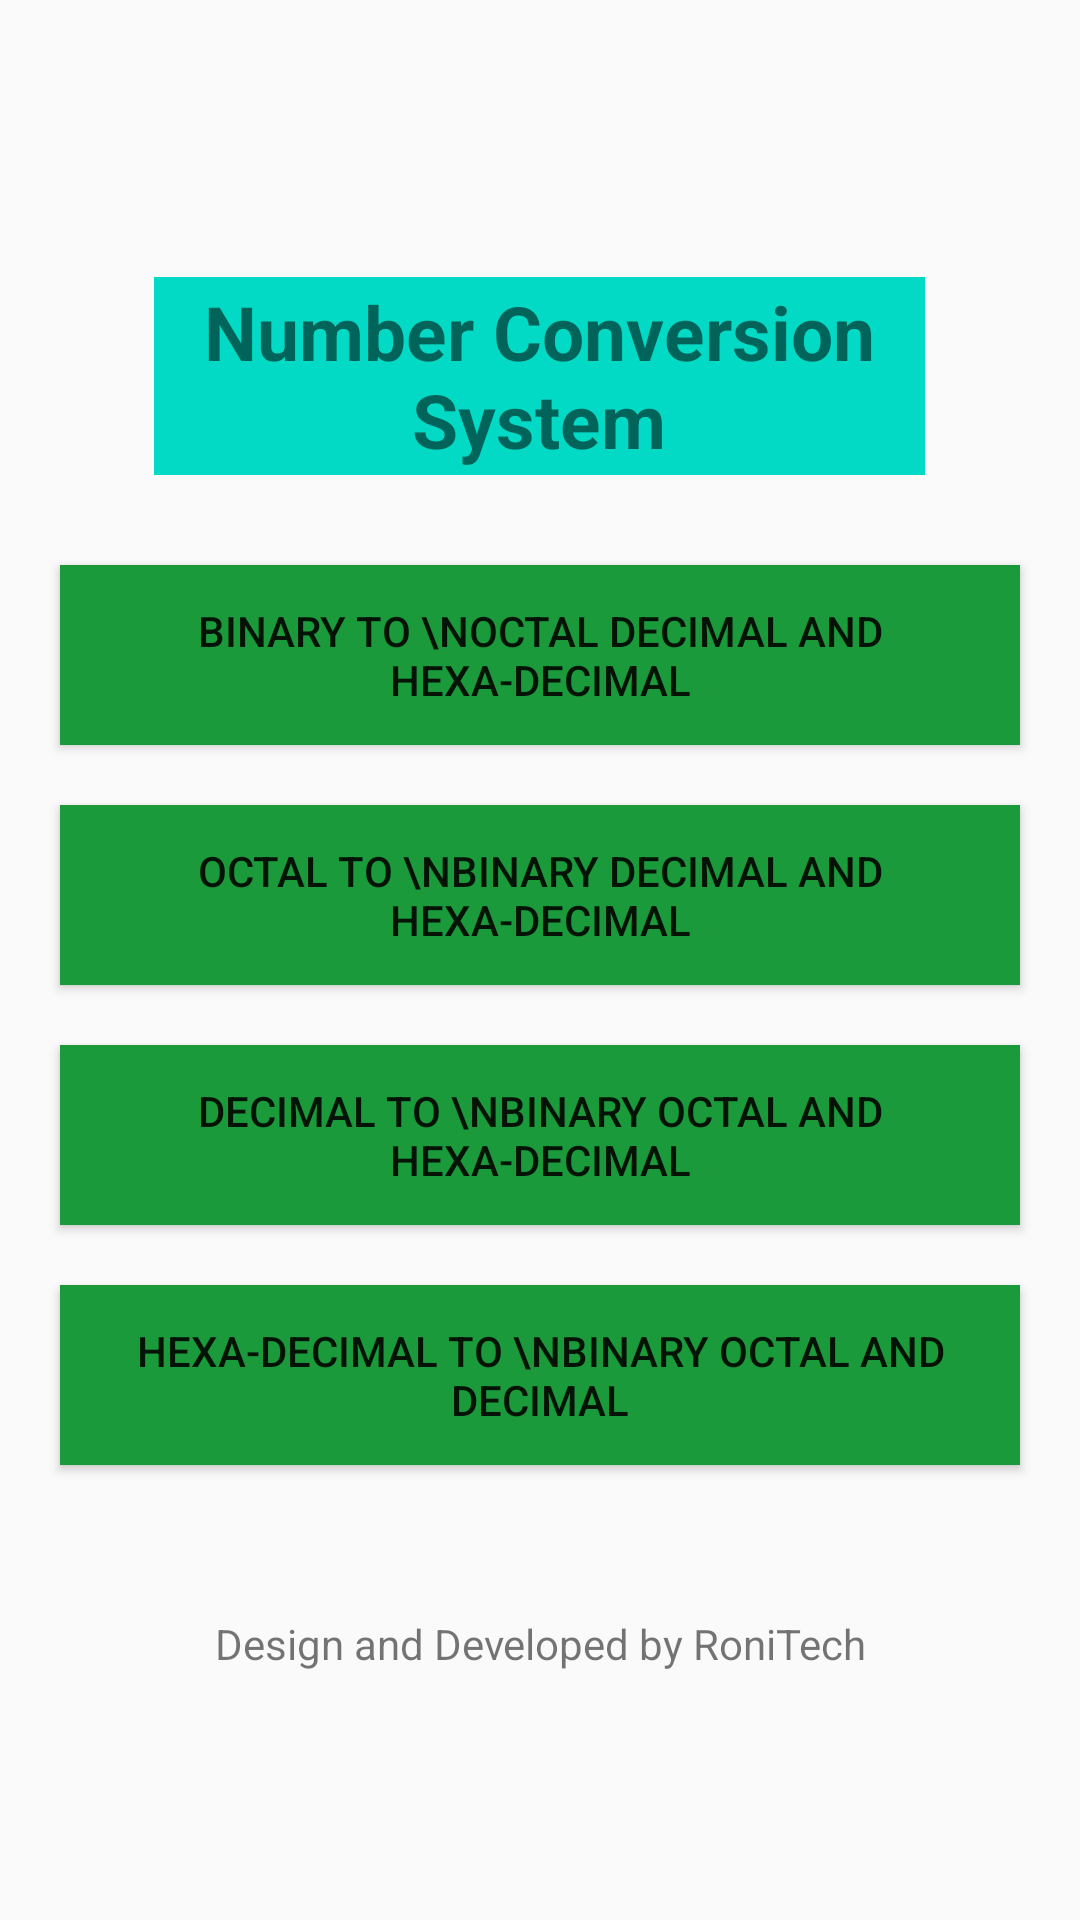

The Android layout XML behind this screen, and the referenced resources:
<!-- AndroidManifest.xml: application theme Theme.NumberConversionSystem -->
<!-- res/layout/activity_main.xml -->
<?xml version="1.0" encoding="utf-8"?>
<LinearLayout xmlns:android="http://schemas.android.com/apk/res/android"
    xmlns:app="http://schemas.android.com/apk/res-auto"
    xmlns:tools="http://schemas.android.com/tools"
    android:layout_width="match_parent"
    android:orientation="vertical"
    android:layout_gravity="center"
    android:gravity="center"
    android:layout_height="match_parent"
    tools:context=".MainActivity">

    <TextView
        android:layout_width="257dp"
        android:layout_height="66dp"
        android:layout_marginVertical="20dp"
        android:background="@color/teal_200"
        android:gravity="center"
        android:text="Number Conversion System"
        android:textSize="25dp"
        android:textStyle="bold" />

    <Button
        android:id="@+id/binary"
        android:layout_width="320dp"
        android:layout_margin="10dp"
        android:layout_height="60dp"
        android:background="#1B9A3B"
        android:text="Binary to \nOctal Decimal and Hexa-Decimal" />

    <Button
        android:id="@+id/octal"
        android:layout_width="320dp"
        android:layout_height="60dp"
        android:layout_margin="10dp"
        android:background="#1B9A3B"
        android:text="Octal to \nBinary Decimal and Hexa-Decimal" />

    <Button
        android:id="@+id/decimal"
        android:layout_width="320dp"
        android:layout_height="60dp"
        android:layout_margin="10dp"
        android:background="#1B9A3B"
        android:text="Decimal to \nBinary Octal and Hexa-Decimal" />

    <Button
        android:id="@+id/hexa"
        android:layout_width="320dp"
        android:layout_height="60dp"
        android:background="#1B9A3B"
        android:layout_margin="10dp"
        android:text="HExa-Decimal to \nBinary Octal and Decimal" />

    <TextView
        android:layout_width="match_parent"
        android:layout_margin="10dp"
        android:paddingTop="30dp"
        android:layout_height="wrap_content"
        android:text="Design and Developed by RoniTech"
        android:gravity="center"/>

</LinearLayout>
<!-- resources referenced by this layout -->
<resources>
  <style name="Theme.NumberConversionSystem" parent="Theme.AppCompat.Light.DarkActionBar">
          
          <item name="colorPrimary">@color/purple_500</item>
          <item name="colorPrimaryDark">@color/purple_700</item>
          <item name="colorAccent">@color/teal_200</item>
          
      </style>
  <!-- not gathered from this repository: default colours our renderer supplied (Android Studio template values) -->
  <color name="purple_500">#FF6200EE</color>
  <color name="purple_700">#FF3700B3</color>
  <color name="teal_200">#FF03DAC5</color>
</resources>
